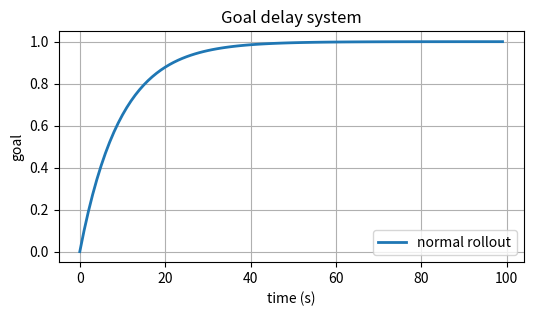

Recreate this plot in Python.
import numpy as np
import matplotlib.pyplot as plt


class GoalDelaySystem:

    def __init__(self, goal_init ,dt, ag=10.0):

        self.g = goal_init
        self.run_time = 1.0
        self.dt = dt
        self.timesteps = int(self.run_time / self.dt)
        self.ag = ag

        self.reset_state()

    def rollout(self, **kwargs):
        """Generate goal for open loop movements.
        """
        if "tau" in kwargs:
            timesteps = int(self.timesteps * kwargs["tau"])
        else:
            timesteps = self.timesteps
        self.g_track = np.zeros(timesteps)

        self.reset_state()
        for t in range(timesteps):
            self.g_track[t] = self.r
            self.step(**kwargs)

        return self.g_track

    def reset_state(self, r_start = 0.0):
        """Reset the system state"""
        self.r = r_start

    def set_new_goal(self, g):
        self.g = g

    def step(self, tau=1.0):

        r_dot =  (self.ag * (self.g - self.r) ) / tau
        self.r += r_dot * self.dt

    
        return np.copy(self.r)



# ==============================
# Test code
# ==============================
if __name__ == "__main__":
    dt = 0.01
    tau = 1.0
    gd = GoalDelaySystem(goal_init = 1.0 ,dt = dt, ag=10.0)
    # test normal rollout
    x_track1 = gd.rollout(tau = tau)


    fig, ax1 = plt.subplots(figsize=(6, 3))
    ax1.plot(x_track1, lw=2)
   
    plt.grid()
    plt.legend(["normal rollout"])
    plt.xlabel("time (s)")
    plt.ylabel("goal")
    plt.title("Goal delay system")


    plt.show()
